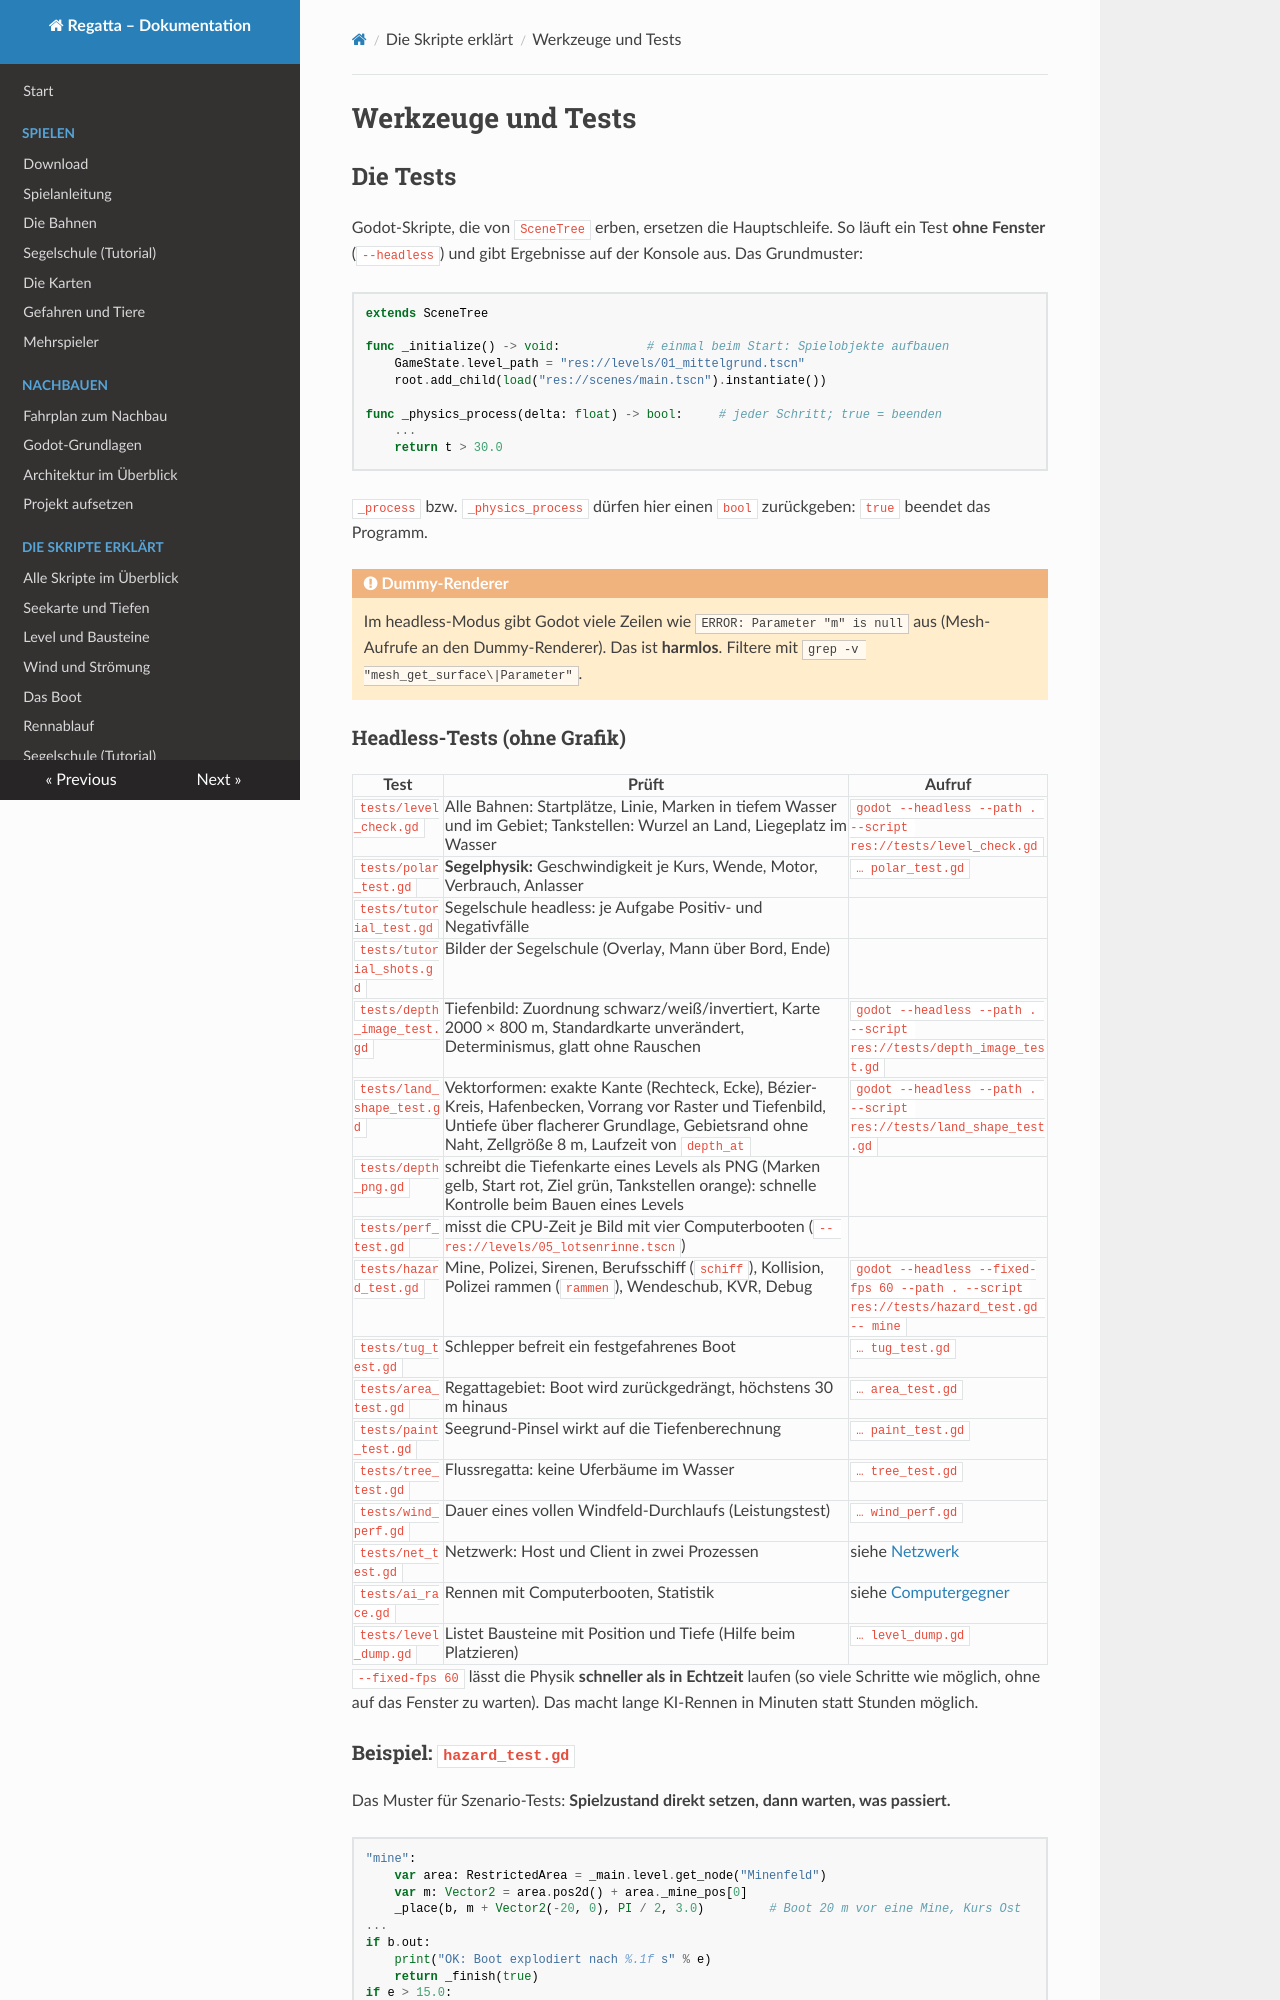

repository: RincewindWizzard/regatta-game · page: skripte/werkzeuge/index.html · generator: mkdocs

# Werkzeuge und Tests

## Die Tests { #die-tests }

Godot-Skripte, die von `SceneTree` erben, ersetzen die Hauptschleife. So läuft ein Test **ohne
Fenster** (`--headless`) und gibt Ergebnisse auf der Konsole aus. Das Grundmuster:

```gdscript
extends SceneTree

func _initialize() -> void:            # einmal beim Start: Spielobjekte aufbauen
    GameState.level_path = "res://levels/01_mittelgrund.tscn"
    root.add_child(load("res://scenes/main.tscn").instantiate())

func _physics_process(delta: float) -> bool:     # jeder Schritt; true = beenden
    ...
    return t > 30.0
```

`_process` bzw. `_physics_process` dürfen hier einen `bool` zurückgeben: `true` beendet das
Programm.

!!! warning "Dummy-Renderer"
    Im headless-Modus gibt Godot viele Zeilen wie `ERROR: Parameter "m" is null` aus
    (Mesh-Aufrufe an den Dummy-Renderer). Das ist **harmlos**. Filtere mit
    `grep -v "mesh_get_surface\|Parameter"`.

### Headless-Tests (ohne Grafik)

| Test | Prüft | Aufruf |
|---|---|---|
| `tests/level_check.gd` | Alle Bahnen: Startplätze, Linie, Marken in tiefem Wasser und im Gebiet; Tankstellen: Wurzel an Land, Liegeplatz im Wasser | `godot --headless --path . --script res://tests/level_check.gd` |
| `tests/polar_test.gd` | **Segelphysik:** Geschwindigkeit je Kurs, Wende, Motor, Verbrauch, Anlasser | `… polar_test.gd` |
| `tests/tutorial_test.gd` | Segelschule headless: je Aufgabe Positiv- und Negativfälle |
| `tests/tutorial_shots.gd` | Bilder der Segelschule (Overlay, Mann über Bord, Ende) |
| `tests/depth_image_test.gd` | Tiefenbild: Zuordnung schwarz/weiß/invertiert, Karte 2000 × 800 m, Standardkarte unverändert, Determinismus, glatt ohne Rauschen | `godot --headless --path . --script res://tests/depth_image_test.gd` |
| `tests/land_shape_test.gd` | Vektorformen: exakte Kante (Rechteck, Ecke), Bézier-Kreis, Hafenbecken, Vorrang vor Raster und Tiefenbild, Untiefe über flacherer Grundlage, Gebietsrand ohne Naht, Zellgröße 8 m, Laufzeit von `depth_at` | `godot --headless --path . --script res://tests/land_shape_test.gd` |
| `tests/depth_png.gd` | schreibt die Tiefenkarte eines Levels als PNG (Marken gelb, Start rot, Ziel grün, Tankstellen orange): schnelle Kontrolle beim Bauen eines Levels |
| `tests/perf_test.gd` | misst die CPU-Zeit je Bild mit vier Computerbooten (`-- res://levels/05_lotsenrinne.tscn`) |
| `tests/hazard_test.gd` | Mine, Polizei, Sirenen, Berufsschiff (`schiff`), Kollision, Polizei rammen (`rammen`), Wendeschub, KVR, Debug | `godot --headless --fixed-fps 60 --path . --script res://tests/hazard_test.gd -- mine` |
| `tests/tug_test.gd` | Schlepper befreit ein festgefahrenes Boot | `… tug_test.gd` |
| `tests/area_test.gd` | Regattagebiet: Boot wird zurückgedrängt, höchstens 30 m hinaus | `… area_test.gd` |
| `tests/paint_test.gd` | Seegrund-Pinsel wirkt auf die Tiefenberechnung | `… paint_test.gd` |
| `tests/tree_test.gd` | Flussregatta: keine Uferbäume im Wasser | `… tree_test.gd` |
| `tests/wind_perf.gd` | Dauer eines vollen Windfeld-Durchlaufs (Leistungstest) | `… wind_perf.gd` |
| `tests/net_test.gd` | Netzwerk: Host und Client in zwei Prozessen | siehe [Netzwerk](netzwerk.md) |
| `tests/ai_race.gd` | Rennen mit Computerbooten, Statistik | siehe [Computergegner](ki.md) |
| `tests/level_dump.gd` | Listet Bausteine mit Position und Tiefe (Hilfe beim Platzieren) | `… level_dump.gd` |

`--fixed-fps 60` lässt die Physik **schneller als in Echtzeit** laufen (so viele Schritte wie
möglich, ohne auf das Fenster zu warten). Das macht lange KI-Rennen in Minuten statt Stunden
möglich.

### Beispiel: `hazard_test.gd`

Das Muster für Szenario-Tests: **Spielzustand direkt setzen, dann warten, was passiert.**

```gdscript
"mine":
    var area: RestrictedArea = _main.level.get_node("Minenfeld")
    var m: Vector2 = area.pos2d() + area._mine_pos[0]
    _place(b, m + Vector2(-20, 0), PI / 2, 3.0)         # Boot 20 m vor eine Mine, Kurs Ost
...
if b.out:
    print("OK: Boot explodiert nach %.1f s" % e)
    return _finish(true)
if e > 15.0:
    return _finish(false)                                # Zeitüberschreitung = Fehler
```
